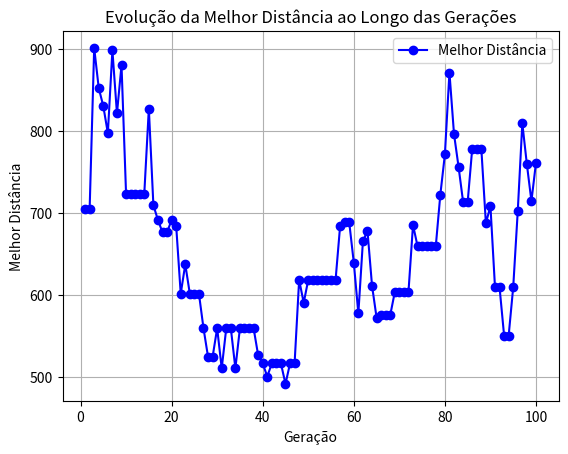

This figure's Python source:
import random
import numpy as np
import matplotlib.pyplot as plt

# Criação da Matriz quadrada de Distancia entre as cidades
def create_distance_matrix(num_cities):
    return np.random.randint(10, 100, size=(num_cities, num_cities))

# Número de soluções de rotas
def create_initial_population(pop_size, num_cities):
    return [random.sample(range(num_cities), num_cities) for _ in range(pop_size)]

# Cálculo de custo de uma rota
def fitness(route, distance_matrix):
    return sum(distance_matrix[route[i], route[i+1]] for i in range(len(route)-1)) + distance_matrix[route[-1], route[0]]
# Soma as distâncias entre cidades consecutivas e incluindo o retorno à cidade inicial.

# Seleção dos Pais
def select_parents(population, distance_matrix, best_parents_rate=0.6):
    pais_aleatorios = random.sample(population, 2)

    if random.random() < best_parents_rate:
        pais_ordenados = sorted(population, key=lambda x: fitness(x, distance_matrix))[:2]
        return pais_ordenados
    
    return pais_aleatorios

# Recombinação Genética (Crossover)
def crossover(parent1, parent2):
    cut = len(parent1) // 2
    return parent1[:cut] + [city for city in parent2 if city not in parent1[:cut]]

# Mutação
# def mutate(route):
#     i, j = random.sample(range(len(route)), 2)  # Troca aleatória de duas cidades
#     route[i], route[j] = route[j], route[i]
#     return route

# Mutação com probabilidade
def mutate(route, mutation_rate=0.1):
    if random.random() < mutation_rate:
        i, j = random.sample(range(len(route)), 2) # Troca aleatória de duas cidades
        route[i], route[j] = route[j], route[i]
    return route


# Algoritmo Genético
def genetic_algorithm(num_cities=20, pop_size=100, generations=100):
    distance_matrix = create_distance_matrix(num_cities)  # Inicializa a matriz de distância
    population = create_initial_population(pop_size, num_cities)  # Inicializa a população
    
    best_distances = []  # Lista para armazenar a melhor distância por geração

    for gen in range(generations):  # Para cada geração
        parents = select_parents(population, distance_matrix)  # Seleciona os pais
        offspring = [mutate(crossover(parents[0], parents[1])) for _ in range(pop_size - len(parents))]  # Gera filhos
        population = parents + offspring  # Atualiza a população

        # Melhor solução da geração atual
        best_route = min(population, key=lambda x: fitness(x, distance_matrix))
        best_distance = fitness(best_route, distance_matrix)
        best_distances.append(best_distance)  # Salva a melhor distância da geração

        # Printando a melhor solução da geração
        print(f'Geração {gen + 1}: Melhor rota: {best_route}, Distância: {best_distance}')

    # Melhor solução final
    return best_route, best_distance, best_distances

# Executa o algoritmo
best_route, best_distance, best_distances = genetic_algorithm()

print("-----------------------")
print(f'Melhor rota: {best_route}\nDistância: {best_distance}')

# Gráfico da evolução da melhor distância
plt.plot(range(1, len(best_distances) + 1), best_distances, marker='o', linestyle='-', color='b', label='Melhor Distância')
plt.xlabel('Geração')
plt.ylabel('Melhor Distância')
plt.title('Evolução da Melhor Distância ao Longo das Gerações')
plt.legend()
plt.grid()
plt.show()
